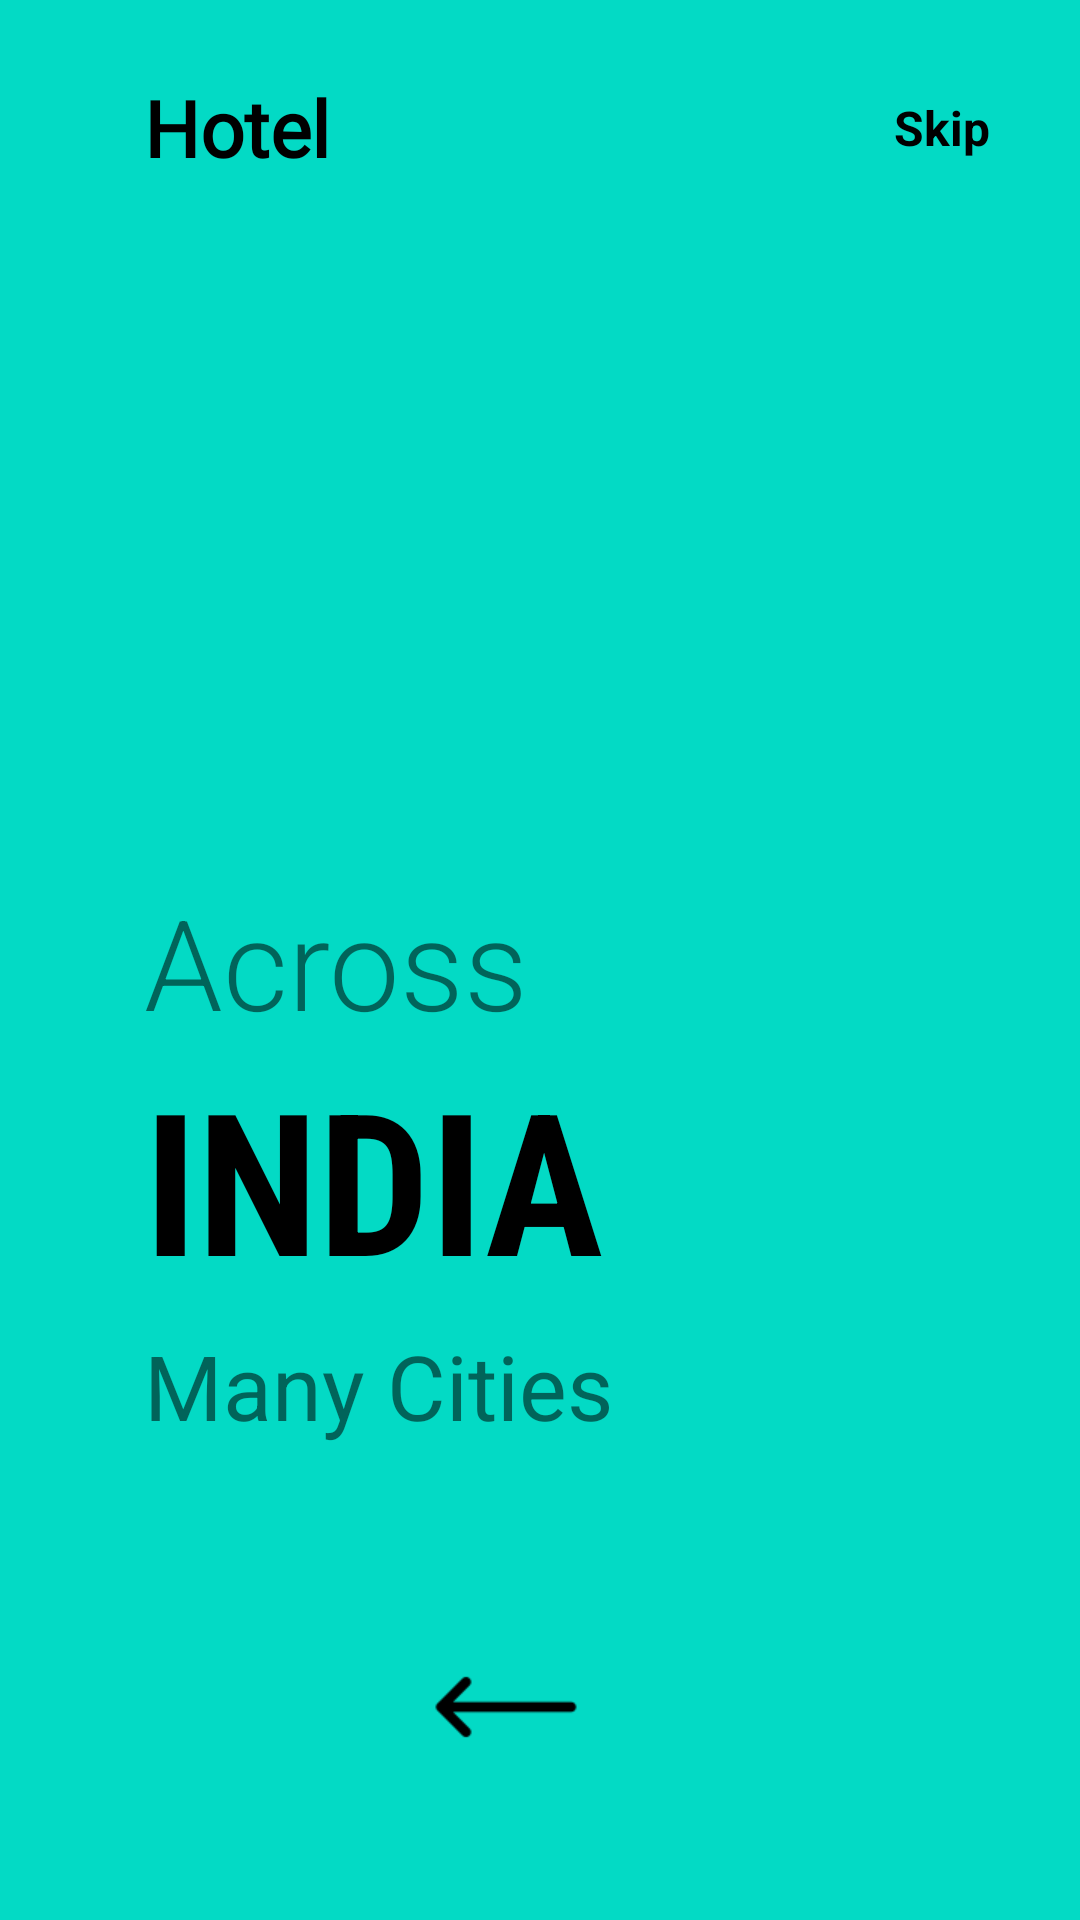

The Android layout XML behind this screen, and the referenced resources:
<!-- AndroidManifest.xml: application theme Theme.NewHotelApp -->
<!-- res/layout/fragment_on_boarding2.xml -->
<?xml version="1.0" encoding="utf-8"?>
<androidx.constraintlayout.widget.ConstraintLayout xmlns:android="http://schemas.android.com/apk/res/android"
    xmlns:app="http://schemas.android.com/apk/res-auto"
    xmlns:tools="http://schemas.android.com/tools"
    android:layout_width="match_parent"
    android:layout_height="match_parent"
    android:background="@color/teal_200">

    <ImageView
        android:id="@+id/imageView"
        android:layout_width="200dp"
        android:layout_height="200dp"
        app:layout_constraintBottom_toBottomOf="parent"
        app:layout_constraintEnd_toEndOf="parent"
        app:layout_constraintHorizontal_bias="0.301"
        app:layout_constraintStart_toStartOf="parent"
        app:layout_constraintTop_toTopOf="parent"
        app:layout_constraintVertical_bias="0.21" />

    <TextView
        android:id="@+id/textView"
        android:layout_width="wrap_content"
        android:layout_height="wrap_content"
        android:text="Hotel"
        android:textColor="@color/black"
        android:textSize="26sp"
        android:fontFamily="@font/bevan"
        android:textStyle="bold"
        app:layout_constraintVertical_bias="0"
        android:layout_marginTop="25dp"
        app:layout_constraintHorizontal_bias="0"
        app:layout_constraintBottom_toTopOf="@+id/imageView"
        app:layout_constraintEnd_toEndOf="parent"
        app:layout_constraintStart_toStartOf="@id/imageView"
        app:layout_constraintTop_toTopOf="parent" />

    <TextView
        android:id="@+id/skip"
        android:layout_width="wrap_content"
        android:layout_height="wrap_content"
        android:text="Skip"
        android:textSize="16sp"
        android:textStyle="bold"
        android:textColor="@color/black"
        app:layout_constraintHorizontal_bias="1"
        android:layout_marginRight="30dp"
        app:layout_constraintBottom_toBottomOf="@id/textView"
        app:layout_constraintEnd_toEndOf="parent"
        app:layout_constraintStart_toEndOf="@id/textView"
        app:layout_constraintTop_toTopOf="@+id/textView" />

    <TextView
        android:id="@id/textView2"
        android:layout_width="wrap_content"
        android:layout_height="wrap_content"
        android:fontFamily="sans-serif-light"
        android:text="Across"
        android:textSize="42sp"
        app:layout_constraintBottom_toBottomOf="parent"
        app:layout_constraintEnd_toEndOf="parent"
        app:layout_constraintHorizontal_bias="0.0"
        app:layout_constraintStart_toStartOf="@+id/imageView"
        app:layout_constraintTop_toBottomOf="@+id/imageView"
        app:layout_constraintVertical_bias="0.0" />

    <TextView
        android:id="@+id/textView3"
        android:layout_width="wrap_content"
        android:layout_height="wrap_content"
        android:fontFamily="sans-serif-condensed"
        android:text="INDIA"
        android:textSize="66sp"
        android:textColor="@color/black"
        android:textStyle="bold"
        app:layout_constraintVertical_bias="0"
        app:layout_constraintHorizontal_bias="0"
        app:layout_constraintBottom_toBottomOf="parent"
        app:layout_constraintEnd_toEndOf="parent"
        app:layout_constraintStart_toStartOf="@+id/textView2"
        app:layout_constraintTop_toBottomOf="@id/textView2" />

    <TextView
        android:id="@+id/textView4"
        android:layout_width="0dp"
        android:layout_height="0dp"
        android:text="Many Cities"
        android:textSize="30sp"
        app:layout_constraintHorizontal_bias="0"
        app:layout_constraintVertical_bias="0"
        android:layout_marginTop="5dp"
        app:layout_constraintBottom_toBottomOf="parent"
        app:layout_constraintEnd_toEndOf="parent"
        app:layout_constraintHeight_percent=".1"
        app:layout_constraintStart_toStartOf="@+id/textView3"
        app:layout_constraintTop_toBottomOf="@+id/textView3"
        app:layout_constraintWidth_percent=".5" />

    <ImageView
        android:id="@+id/tab2"
        android:layout_width="50dp"
        android:layout_height="50dp"
        android:layout_marginLeft="5dp"
        android:src="@drawable/img_1"
        app:layout_constraintBottom_toBottomOf="parent"
        app:layout_constraintEnd_toEndOf="parent"
        app:layout_constraintHorizontal_bias="0.455"
        app:layout_constraintStart_toStartOf="parent"
        app:layout_constraintTop_toBottomOf="@id/textView4"
        app:layout_constraintVertical_bias="0.455" />


</androidx.constraintlayout.widget.ConstraintLayout>
<!-- resources referenced by this layout -->
<resources>
  <!-- drawable img_1: png bitmap (drawable, 424 bytes) -->
  <style name="Theme.NewHotelApp" parent="Theme.AppCompat.Light.NoActionBar">
          
          <item name="colorPrimary">@color/purple_500</item>
          <item name="colorPrimaryVariant">@color/purple_700</item>
          <item name="colorOnPrimary">@color/white</item>
          
          <item name="colorSecondary">@color/teal_200</item>
          <item name="colorSecondaryVariant">@color/teal_700</item>
          <item name="colorOnSecondary">@color/black</item>
          
          <item name="android:statusBarColor">?attr/colorPrimaryVariant</item>
          
          <item name="android:windowAnimationStyle">@style/CustomActivityAnimation</item>
      </style>
  <style name="CustomActivityAnimation" parent="@android:style/Animation.Activity">
          <item name="android:activityOpenEnterAnimation">@anim/slide_in_right</item>
          <item name="android:activityOpenExitAnimation">@anim/slide_out_left</item>
      </style>
  <!-- not gathered from this repository: default colours our renderer supplied (Android Studio template values) -->
  <color name="purple_500">#FF6200EE</color>
  <color name="purple_700">#FF3700B3</color>
  <color name="teal_200">#FF03DAC5</color>
  <color name="teal_700">#FF018786</color>
  <color name="black">#FF000000</color>
  <color name="white">#FFFFFFFF</color>
</resources>
